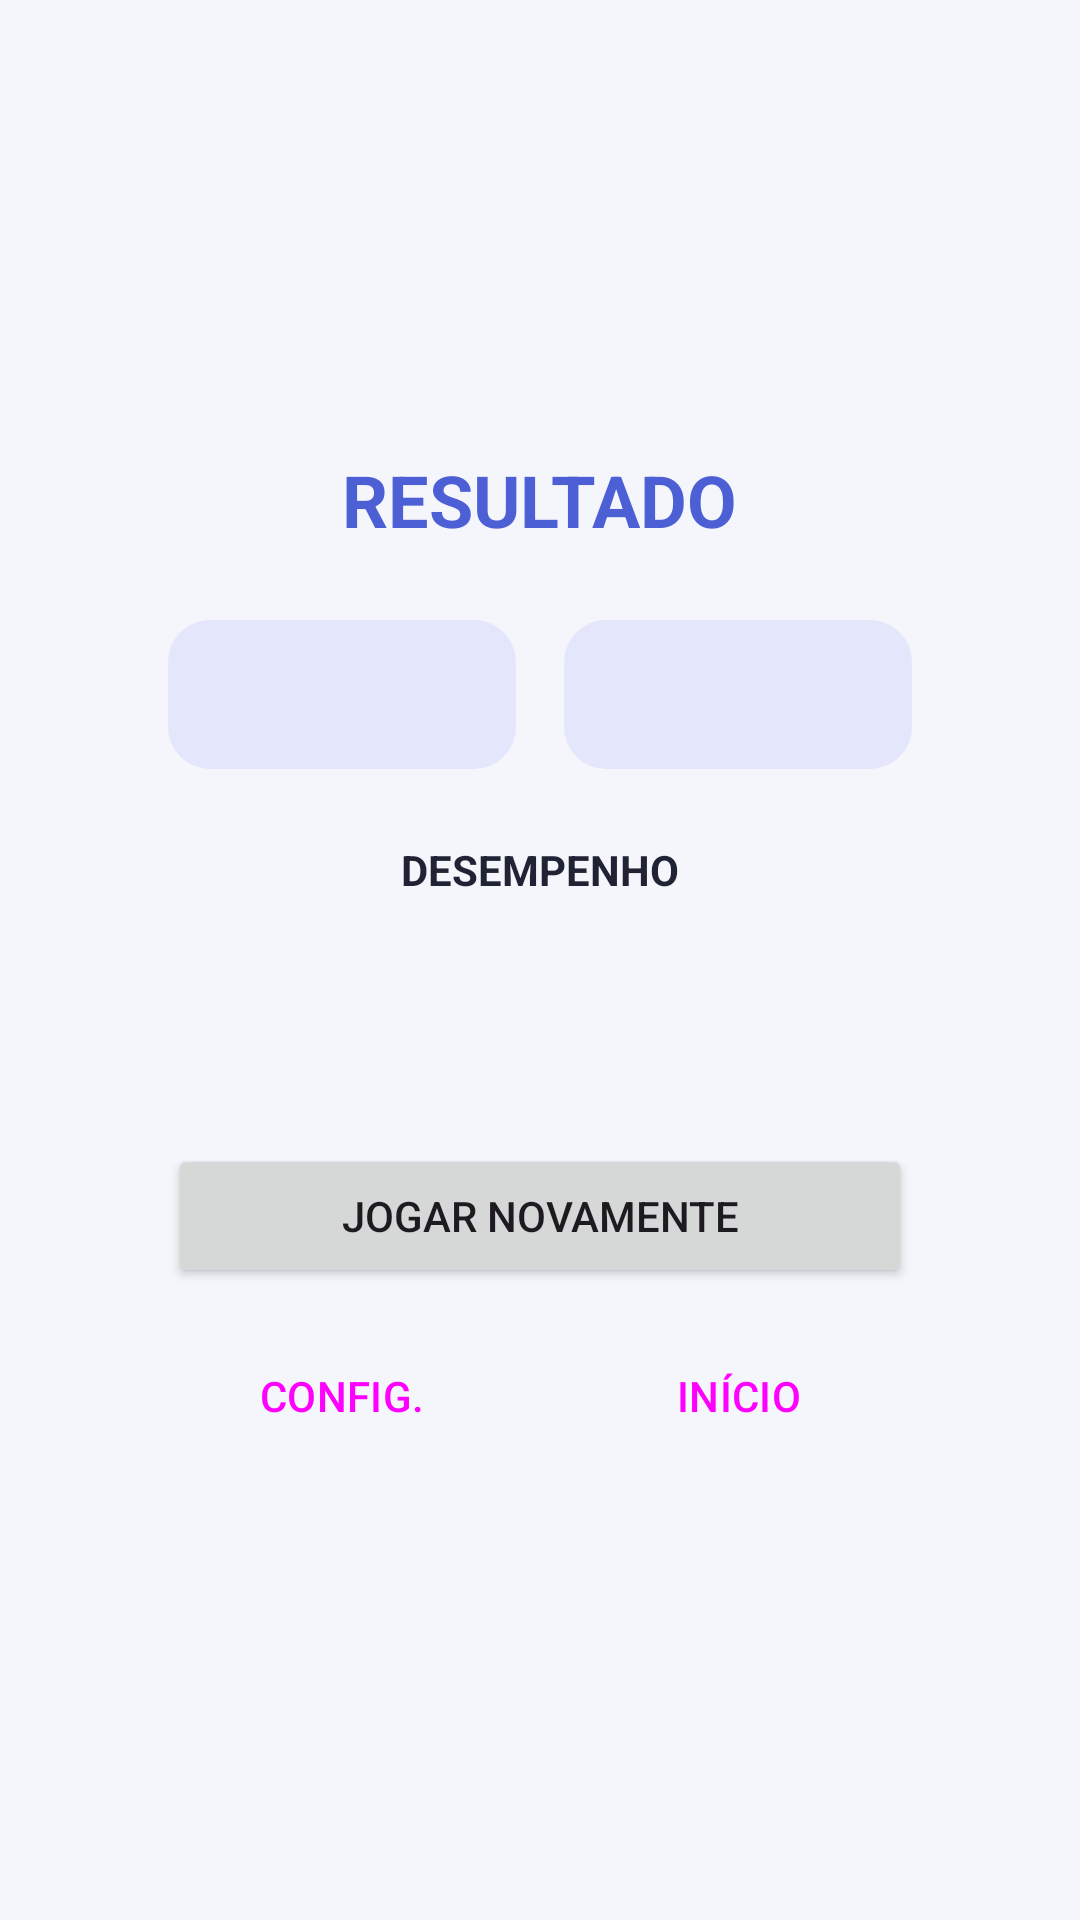

Android layout source for this screen:
<!-- AndroidManifest.xml: application theme Theme.QuizMaster -->
<!-- res/layout/activity_resultado.xml -->
<?xml version="1.0" encoding="utf-8"?>
<LinearLayout xmlns:android="http://schemas.android.com/apk/res/android"
    android:layout_width="match_parent"
    android:layout_height="match_parent"
    android:orientation="vertical"
    android:gravity="center"
    android:background="@color/color_background"
    android:padding="24dp">

    <LinearLayout
        android:layout_width="match_parent"
        android:layout_height="wrap_content"
        android:orientation="vertical"
        android:gravity="center_horizontal"
        android:background="@drawable/bg_card"
        android:elevation="6dp"
        android:padding="32dp">

        <TextView
            android:layout_width="wrap_content"
            android:layout_height="wrap_content"
            android:text="@string/titulo_resultado"
            android:textSize="24sp"
            android:textStyle="bold"
            android:textColor="@color/color_primary"
            android:layout_marginBottom="24dp" />

        <LinearLayout
            android:layout_width="match_parent"
            android:layout_height="wrap_content"
            android:orientation="horizontal"
            android:layout_marginBottom="24dp">

            <TextView
                android:id="@+id/text_acertos"
                android:layout_width="0dp"
                android:layout_height="wrap_content"
                android:layout_weight="1"
                android:layout_marginEnd="8dp"
                android:background="@drawable/bg_chip_primary"
                android:gravity="center"
                android:padding="14dp"
                android:textSize="16sp"
                android:textStyle="bold"
                android:textColor="@color/color_on_primary_container" />

            <TextView
                android:id="@+id/text_erros"
                android:layout_width="0dp"
                android:layout_height="wrap_content"
                android:layout_weight="1"
                android:layout_marginStart="8dp"
                android:background="@drawable/bg_chip_primary"
                android:gravity="center"
                android:padding="14dp"
                android:textSize="16sp"
                android:textStyle="bold"
                android:textColor="@color/color_on_primary_container" />

        </LinearLayout>

        <TextView
            android:layout_width="wrap_content"
            android:layout_height="wrap_content"
            android:text="@string/label_desempenho"
            android:textStyle="bold"
            android:textColor="@color/color_on_surface"
            android:layout_marginBottom="8dp" />

        <TextView
            android:id="@+id/text_resultado_portugues"
            android:layout_width="wrap_content"
            android:layout_height="wrap_content"
            android:textColor="@color/color_text_secondary"
            android:layout_marginBottom="4dp" />

        <TextView
            android:id="@+id/text_resultado_matematica"
            android:layout_width="wrap_content"
            android:layout_height="wrap_content"
            android:textColor="@color/color_text_secondary"
            android:layout_marginBottom="32dp" />

        <Button
            android:id="@+id/btn_jogar_novamente"
            android:layout_width="match_parent"
            android:layout_height="wrap_content"
            android:text="@string/botao_jogar_novamente"
            android:layout_marginBottom="12dp" />

        <LinearLayout
            android:layout_width="match_parent"
            android:layout_height="wrap_content"
            android:orientation="horizontal">

            <Button
                android:id="@+id/btn_config"
                style="@style/Widget.Material3.Button.OutlinedButton"
                android:layout_width="0dp"
                android:layout_height="wrap_content"
                android:layout_weight="1"
                android:layout_marginEnd="8dp"
                android:text="@string/botao_config" />

            <Button
                android:id="@+id/btn_inicio"
                style="@style/Widget.Material3.Button.OutlinedButton"
                android:layout_width="0dp"
                android:layout_height="wrap_content"
                android:layout_weight="1"
                android:layout_marginStart="8dp"
                android:text="@string/botao_inicio" />

        </LinearLayout>

    </LinearLayout>

</LinearLayout>
<!-- resources referenced by this layout -->
<resources>
  <color name="color_background">#F5F6FB</color>
  <color name="color_on_primary_container">#2B2F86</color>
  <color name="color_on_surface">#1F2333</color>
  <color name="color_primary">#4C5FD5</color>
  <color name="color_text_secondary">#6B7280</color>
  <!-- drawable bg_chip_primary (drawable) -->
  <?xml version="1.0" encoding="utf-8"?>
  <shape xmlns:android="http://schemas.android.com/apk/res/android"
      android:shape="rectangle">
      <solid android:color="@color/color_primary_container" />
      <corners android:radius="14dp" />
  </shape>
  <string name="botao_config">CONFIG.</string>
  <string name="botao_inicio">INÍCIO</string>
  <string name="botao_jogar_novamente">JOGAR NOVAMENTE</string>
  <string name="label_desempenho">DESEMPENHO</string>
  <string name="titulo_resultado">RESULTADO</string>
  <style name="Theme.QuizMaster" parent="Base.Theme.QuizMaster" />
  <color name="color_primary_container">#E4E6FB</color>
  <style name="Base.Theme.QuizMaster" parent="Theme.Material3.DayNight.NoActionBar">
          <item name="colorPrimary">@color/color_primary</item>
          <item name="colorOnPrimary">@color/color_on_primary</item>
          <item name="colorPrimaryContainer">@color/color_primary_container</item>
          <item name="colorOnPrimaryContainer">@color/color_on_primary_container</item>
  
          <item name="colorSecondary">@color/color_secondary</item>
          <item name="colorOnSecondary">@color/color_on_secondary</item>
  
          <item name="android:colorBackground">@color/color_background</item>
          <item name="colorOnBackground">@color/color_on_background</item>
  
          <item name="colorSurface">@color/color_surface</item>
          <item name="colorOnSurface">@color/color_on_surface</item>
  
          <item name="colorError">@color/color_error</item>
          <item name="colorOnError">@color/color_on_error</item>
  
          <item name="android:statusBarColor">@color/color_primary_variant</item>
      </style>
  <color name="color_on_primary">#FFFFFF</color>
  <color name="color_secondary">#00BFA6</color>
  <color name="color_on_secondary">#FFFFFF</color>
  <color name="color_on_background">#1F2333</color>
  <color name="color_surface">#FFFFFF</color>
  <color name="color_error">#E53935</color>
  <color name="color_on_error">#FFFFFF</color>
  <color name="color_primary_variant">#34399B</color>
</resources>
